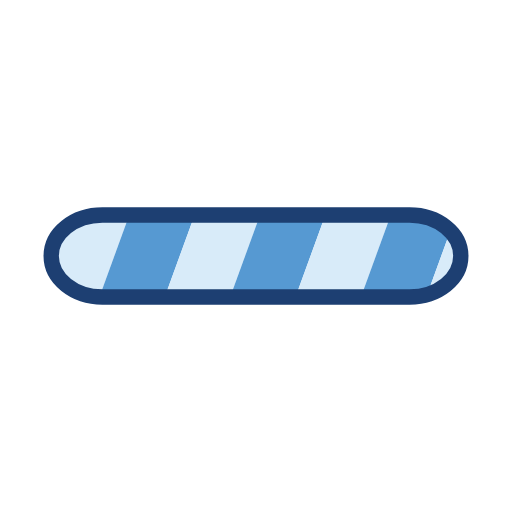
t = 0.00 s
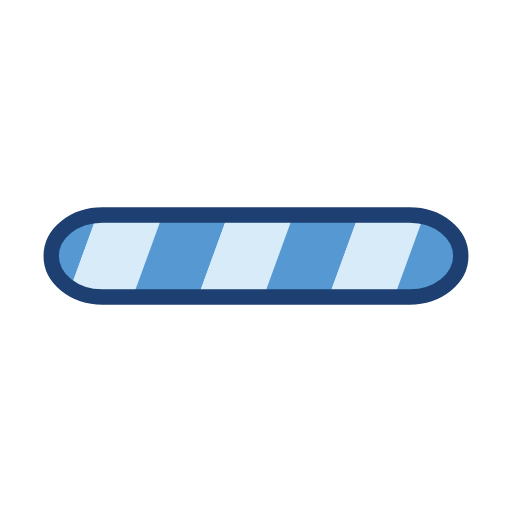
t = 0.20 s
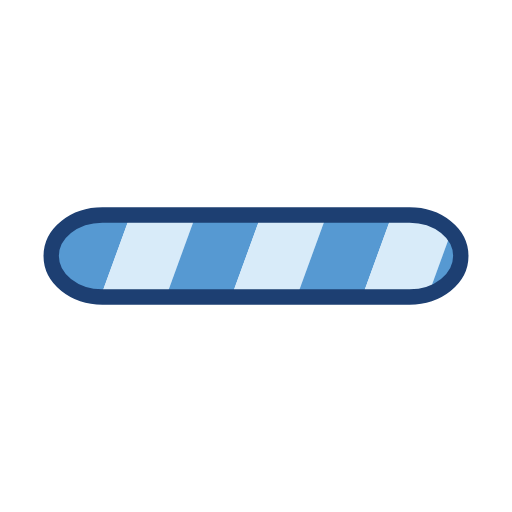
t = 0.40 s
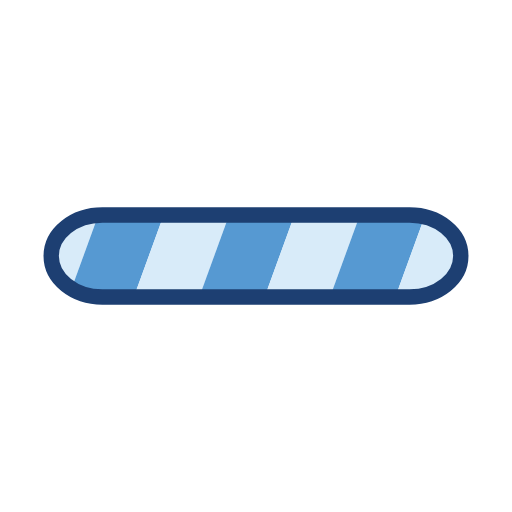
t = 0.60 s

The animated SVG that drew these frames (rendered in a browser with its animation timeline set to each time). Animation: 1 SMIL element (animateTransform=1); one cycle of 0.80 s, repeats indefinitely.

<svg width="200px"  height="200px"  xmlns="http://www.w3.org/2000/svg" viewBox="0 0 100 100" preserveAspectRatio="xMidYMid" class="lds-stripe" style="background: rgba(0, 0, 0, 0) none repeat scroll 0% 0%;"><defs><pattern ng-attr-id="{{config.patid}}" patternUnits="userSpaceOnUse" x="0" y="0" width="100" height="100" id="lds-stripe-patid-591f0240cb0c8"><g><g transform="rotate(20 50 50) scale(1.2)"><rect x="-20" y="-10" width="10" height="120" ng-attr-fill="{{config.c1}}" fill="#5699d2"></rect><rect x="-10" y="-10" width="10" height="120" ng-attr-fill="{{config.c2}}" fill="#d8ebf9"></rect><rect x="0" y="-10" width="10" height="120" ng-attr-fill="{{config.c1}}" fill="#5699d2"></rect><rect x="10" y="-10" width="10" height="120" ng-attr-fill="{{config.c2}}" fill="#d8ebf9"></rect><rect x="20" y="-10" width="10" height="120" ng-attr-fill="{{config.c1}}" fill="#5699d2"></rect><rect x="30" y="-10" width="10" height="120" ng-attr-fill="{{config.c2}}" fill="#d8ebf9"></rect><rect x="40" y="-10" width="10" height="120" ng-attr-fill="{{config.c1}}" fill="#5699d2"></rect><rect x="50" y="-10" width="10" height="120" ng-attr-fill="{{config.c2}}" fill="#d8ebf9"></rect><rect x="60" y="-10" width="10" height="120" ng-attr-fill="{{config.c1}}" fill="#5699d2"></rect><rect x="70" y="-10" width="10" height="120" ng-attr-fill="{{config.c2}}" fill="#d8ebf9"></rect><rect x="80" y="-10" width="10" height="120" ng-attr-fill="{{config.c1}}" fill="#5699d2"></rect><rect x="90" y="-10" width="10" height="120" ng-attr-fill="{{config.c2}}" fill="#d8ebf9"></rect><rect x="100" y="-10" width="10" height="120" ng-attr-fill="{{config.c1}}" fill="#5699d2"></rect><rect x="110" y="-10" width="10" height="120" ng-attr-fill="{{config.c1}}" fill="#5699d2"></rect></g><animateTransform attributeName="transform" type="translate" values="0 0;26 0" keyTimes="0;1" ng-attr-dur="{{config.speed}}s" repeatCount="indefinite" dur="0.8s"></animateTransform></g></pattern></defs><rect ng-attr-rx="{{config.r}}" ng-attr-ry="{{config.r}}" ng-attr-x="{{config.x}}" ng-attr-y="{{config.y}}" ng-attr-stroke="{{config.stroke}}" ng-attr-stroke-width="{{config.strokeWidth}}" ng-attr-width="{{config.width}}" ng-attr-height="{{config.height}}" ng-attr-fill="url(#{{config.patid}})" rx="10" ry="10" x="10" y="42" stroke="#1d3f72" stroke-width="3" width="80" height="16" fill="url(#lds-stripe-patid-591f0240cb0c8)"></rect></svg>
